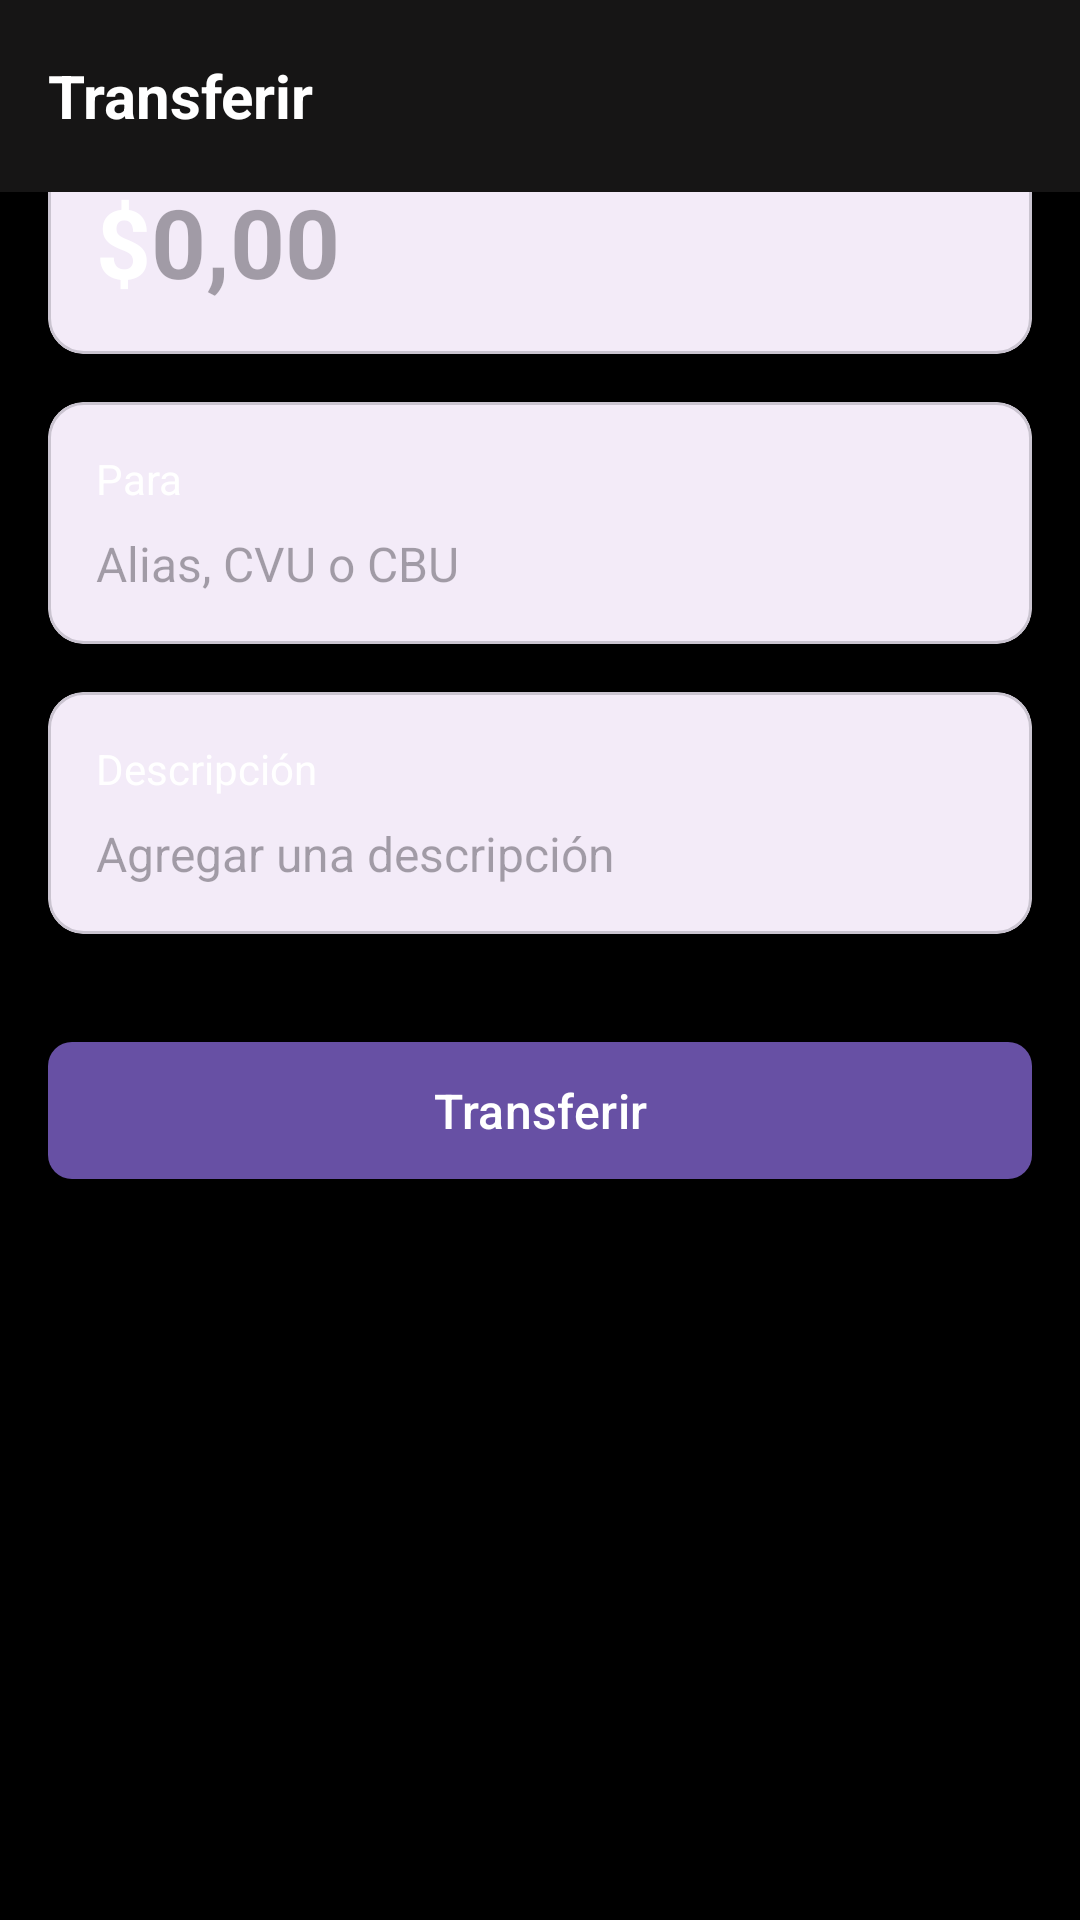

Here is an Android app screen rendered from its layout file. Give the layout XML and the strings, colors and styles it references.
<!-- AndroidManifest.xml: application theme Theme.PAYTRACK -->
<!-- res/layout/activity_transfer.xml -->
<?xml version="1.0" encoding="utf-8"?>
<androidx.coordinatorlayout.widget.CoordinatorLayout xmlns:android="http://schemas.android.com/apk/res/android"
    xmlns:app="http://schemas.android.com/apk/res-auto"
    android:layout_width="match_parent"
    android:layout_height="match_parent"
    android:background="#000000">

    <com.google.android.material.appbar.AppBarLayout
        android:id="@+id/appBarLayout"
        android:layout_width="match_parent"
        android:layout_height="wrap_content"
        android:background="@color/white"
        android:elevation="0dp">

    </com.google.android.material.appbar.AppBarLayout>

    <androidx.core.widget.NestedScrollView
        android:layout_width="match_parent"
        android:layout_height="match_parent"
        android:background="#000000"
        app:layout_behavior="@string/appbar_scrolling_view_behavior">

        <LinearLayout
            android:layout_width="match_parent"
            android:layout_height="wrap_content"
            android:orientation="vertical"
            android:padding="16dp">

            
            <com.google.android.material.card.MaterialCardView
                android:layout_width="match_parent"
                android:layout_height="wrap_content"
                android:layout_marginBottom="16dp"
                app:cardCornerRadius="12dp"
                app:cardElevation="2dp">

                <LinearLayout
                    android:layout_width="match_parent"
                    android:layout_height="wrap_content"
                    android:orientation="vertical"
                    android:padding="16dp">

                    <TextView
                        android:layout_width="wrap_content"
                        android:layout_height="wrap_content"
                        android:text="Monto a transferir"
                        android:textColor="@color/white"
                        android:textSize="14sp" />

                    <LinearLayout
                        android:layout_width="match_parent"
                        android:layout_height="wrap_content"
                        android:layout_marginTop="8dp"
                        android:orientation="horizontal">

                        <TextView
                            android:layout_width="wrap_content"
                            android:layout_height="wrap_content"
                            android:text="$"
                            android:textColor="@color/white"
                            android:textSize="32sp"
                            android:textStyle="bold" />

                        <EditText
                            android:id="@+id/amountInput"
                            android:layout_width="0dp"
                            android:layout_height="wrap_content"
                            android:layout_weight="1"
                            android:background="@null"
                            android:hint="0,00"
                            android:inputType="numberDecimal"
                            android:textColor="#FFFFFF"
                            android:textSize="32sp"
                            android:textStyle="bold" />

                    </LinearLayout>

                </LinearLayout>

            </com.google.android.material.card.MaterialCardView>

            
            <com.google.android.material.card.MaterialCardView
                android:layout_width="match_parent"
                android:layout_height="wrap_content"
                android:layout_marginBottom="16dp"
                app:cardCornerRadius="12dp"
                app:cardElevation="2dp">

                <LinearLayout
                    android:layout_width="match_parent"
                    android:layout_height="wrap_content"
                    android:orientation="vertical"
                    android:padding="16dp">

                    <TextView
                        android:layout_width="wrap_content"
                        android:layout_height="wrap_content"
                        android:text="Para"
                        android:textColor="@color/white"
                        android:textSize="14sp" />

                    <EditText
                        android:id="@+id/recipientInput"
                        android:layout_width="match_parent"
                        android:layout_height="wrap_content"
                        android:layout_marginTop="8dp"
                        android:background="@null"
                        android:hint="Alias, CVU o CBU"
                        android:textColor="@color/white"
                        android:textSize="16sp" />

                </LinearLayout>

            </com.google.android.material.card.MaterialCardView>

            
            <com.google.android.material.card.MaterialCardView
                android:layout_width="match_parent"
                android:layout_height="wrap_content"
                android:layout_marginBottom="16dp"
                app:cardCornerRadius="12dp"
                app:cardElevation="2dp">

                <LinearLayout
                    android:layout_width="match_parent"
                    android:layout_height="wrap_content"
                    android:orientation="vertical"
                    android:padding="16dp">

                    <TextView
                        android:layout_width="wrap_content"
                        android:layout_height="wrap_content"
                        android:text="Descripción"
                        android:textColor="@color/white"
                        android:textSize="14sp" />

                    <EditText
                        android:id="@+id/descriptionInput"
                        android:layout_width="match_parent"
                        android:layout_height="wrap_content"
                        android:layout_marginTop="8dp"
                        android:background="@null"
                        android:hint="Agregar una descripción"
                        android:textColor="@color/white"
                        android:textSize="16sp" />

                </LinearLayout>

            </com.google.android.material.card.MaterialCardView>

            
            <com.google.android.material.button.MaterialButton
                android:id="@+id/transferButton"
                android:layout_width="match_parent"
                android:layout_height="wrap_content"
                android:layout_marginTop="16dp"
                android:padding="12dp"
                android:text="Transferir"
                android:textSize="16sp"
                app:cornerRadius="8dp" />

        </LinearLayout>

    </androidx.core.widget.NestedScrollView>

    <androidx.appcompat.widget.Toolbar
        android:id="@+id/toolbar"
        android:layout_width="match_parent"
        android:layout_height="?attr/actionBarSize"
        android:background="#161515"
        app:layout_anchor="@+id/appBarLayout"
        app:layout_anchorGravity="center"
        app:titleTextColor="@color/black">

        <TextView
            android:layout_width="wrap_content"
            android:layout_height="wrap_content"
            android:text="Transferir"
            android:textColor="@color/white"
            android:textSize="20sp"
            android:textStyle="bold" />

    </androidx.appcompat.widget.Toolbar>

</androidx.coordinatorlayout.widget.CoordinatorLayout>
<!-- resources referenced by this layout -->
<resources>
  <color name="black">#FF000000</color>
  <color name="white">#FFFFFFFF</color>
  <style name="Theme.PAYTRACK" parent="Base.Theme.PAYTRACK" />
  <style name="Base.Theme.PAYTRACK" parent="Theme.Material3.DayNight.NoActionBar">
          
          
      </style>
</resources>
